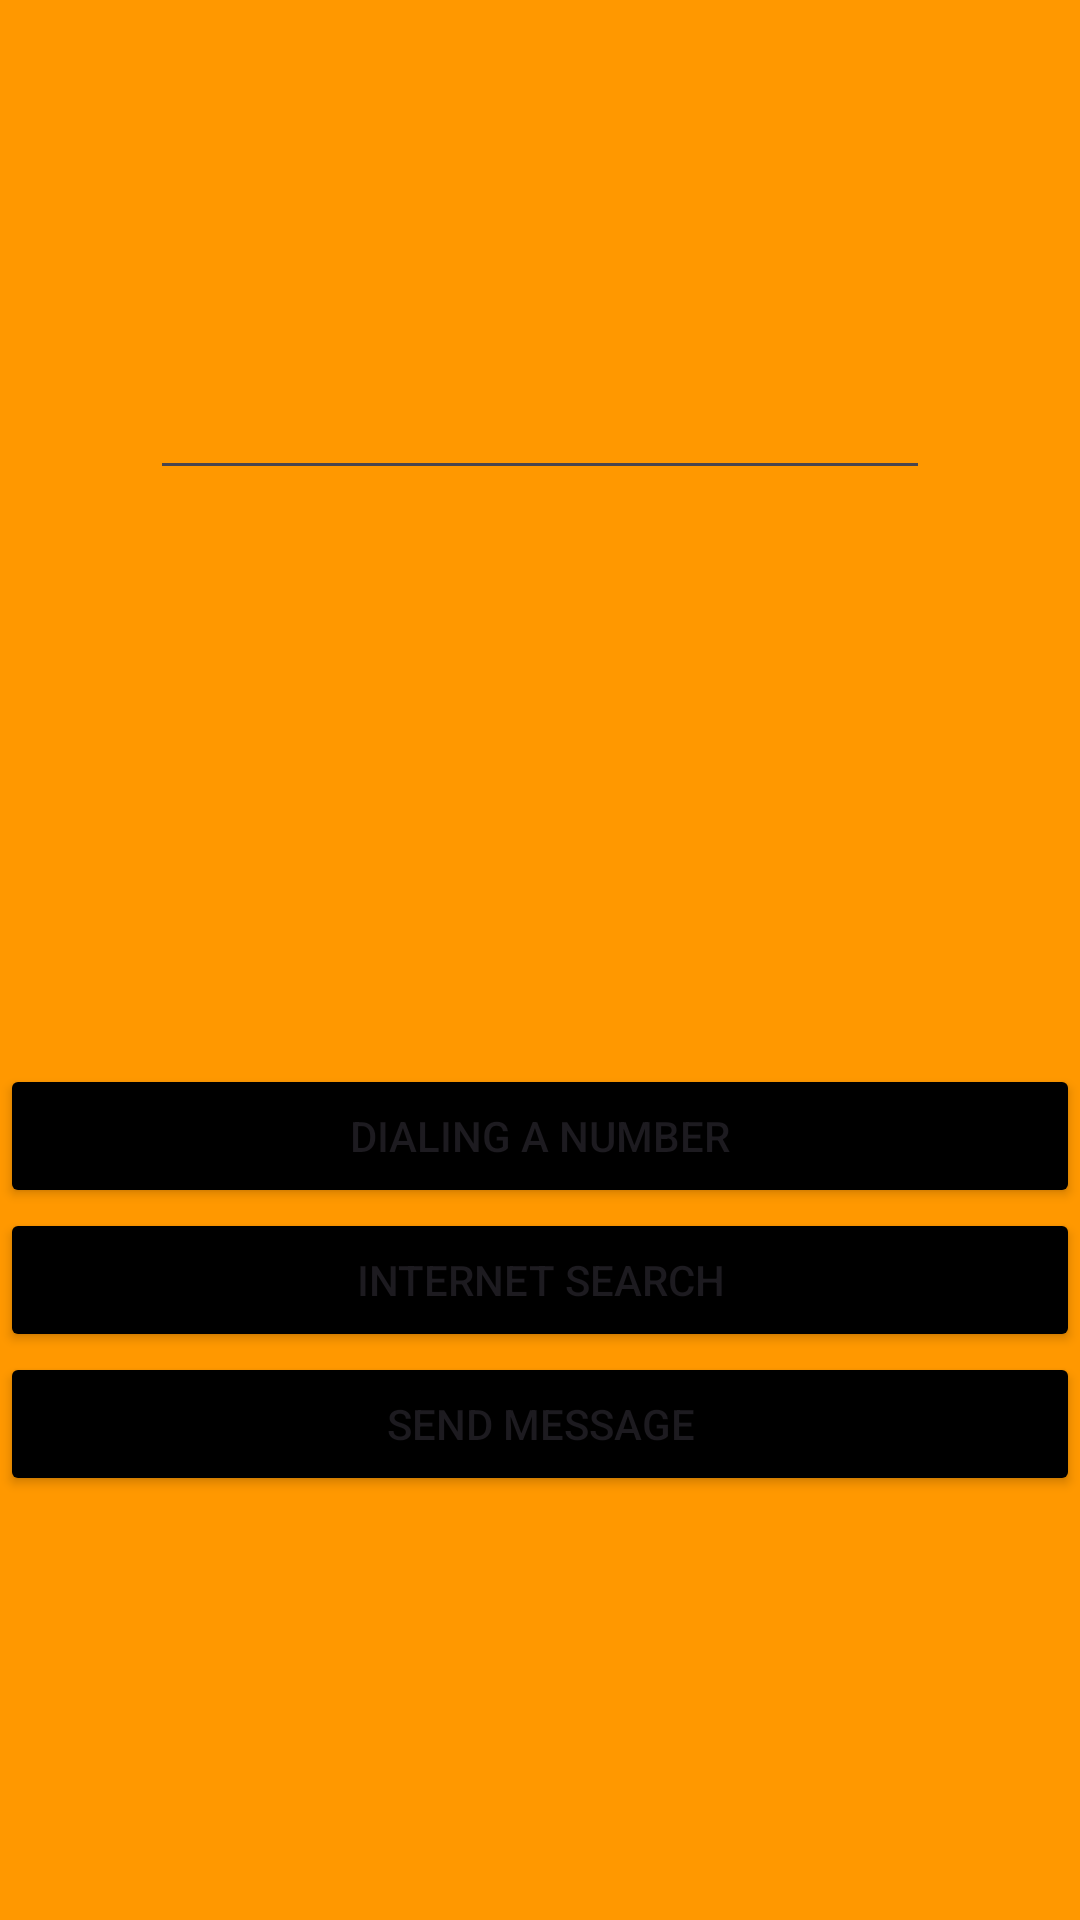

Android layout source for this screen:
<!-- AndroidManifest.xml: application theme Theme.FirstApp -->
<!-- res/layout/activity_messenger.xml -->
<?xml version="1.0" encoding="utf-8"?>
<androidx.constraintlayout.widget.ConstraintLayout xmlns:android="http://schemas.android.com/apk/res/android"
    xmlns:app="http://schemas.android.com/apk/res-auto"
    xmlns:tools="http://schemas.android.com/tools"
    android:layout_width="match_parent"
    android:layout_height="match_parent"
    android:background="@color/backgroundMain"
    tools:context=".MessengerActivity">

    <LinearLayout
        android:layout_width="match_parent"
        android:layout_height="match_parent"
        android:orientation="vertical">

        <LinearLayout
            android:layout_width="match_parent"
            android:layout_height="match_parent"
            android:layout_weight="2"
            android:gravity="center"
            android:orientation="vertical">

            <EditText
                android:id="@+id/message_text"
                android:layout_width="match_parent"
                android:layout_height="match_parent"
                android:layout_margin="50dp"
                android:ems="10"
                android:gravity="start|top"
                android:inputType="textMultiLine" />

        </LinearLayout>

        <LinearLayout
            android:layout_width="match_parent"
            android:layout_height="match_parent"
            android:layout_weight="1"
            android:gravity="center"
            android:orientation="vertical">

            <Button
                android:id="@+id/dialingNumber"
                android:layout_width="match_parent"
                android:layout_height="wrap_content"
                android:backgroundTint="@color/black"
                android:onClick="sendMessage"
                android:text="@string/dialing_number" />

            <Button
                android:id="@+id/button_search"
                android:layout_width="match_parent"
                android:layout_height="wrap_content"
                android:backgroundTint="@color/black"
                android:onClick="sendMessage"
                android:text="@string/button_search" />

            <Button
                android:id="@+id/button_send_message"
                android:layout_width="match_parent"
                android:layout_height="wrap_content"
                android:backgroundTint="@color/black"
                android:onClick="sendMessage"
                android:text="@string/button_message" />
        </LinearLayout>
    </LinearLayout>
</androidx.constraintlayout.widget.ConstraintLayout>
<!-- resources referenced by this layout -->
<resources>
  <color name="backgroundMain">#FFFF9800</color>
  <color name="black">#FF000000</color>
  <string name="button_message">Send message</string>
  <string name="button_search">Internet search</string>
  <string name="dialing_number">Dialing a number</string>
  <style name="Theme.FirstApp" parent="Base.Theme.FirstApp">
  
      </style>
  <style name="Base.Theme.FirstApp" parent="Theme.Material3.DayNight.NoActionBar">
          
          <item name="colorPrimary">@color/black</item>
          <item name="windowNoTitle">true</item>
          <item name="android:windowFullscreen">true</item>
      </style>
</resources>
